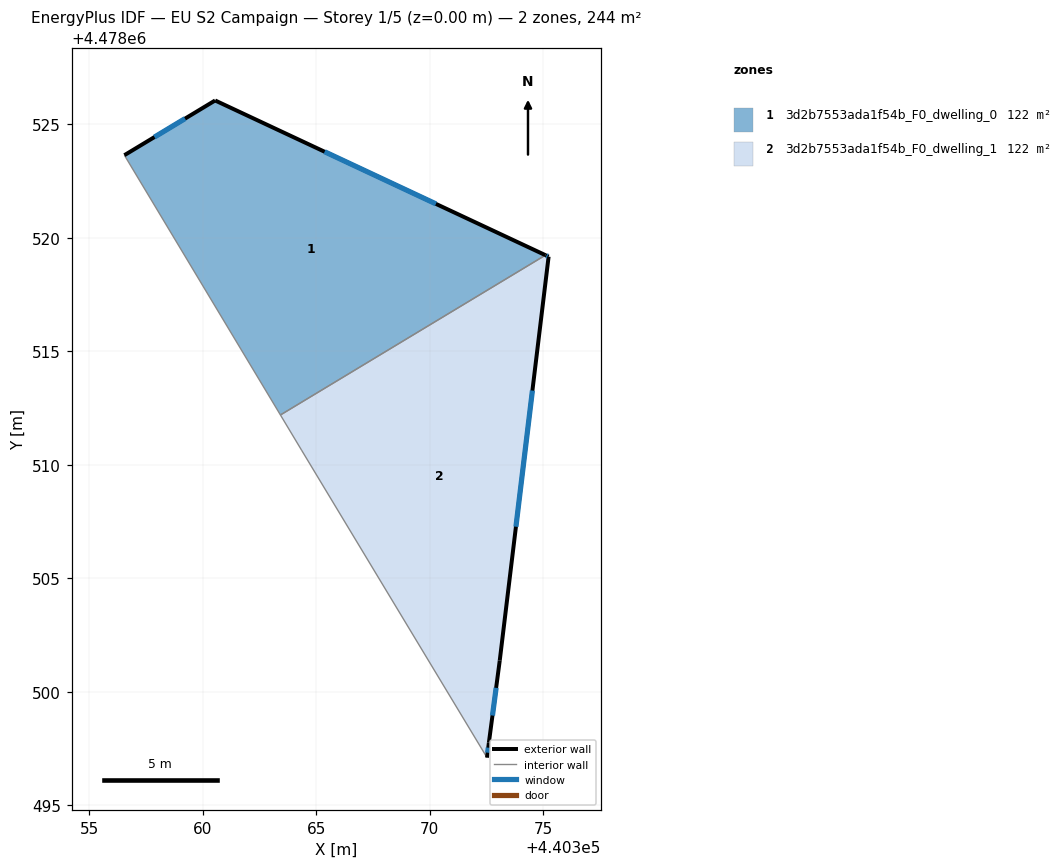
=== STOREY PLAN SPEC (per zone: floor XY polygon, exterior-wall plan segments, windows/doors) ===
zone 1: 3d2b7553ada1f54b_F0_dwelling_0  (122.0 m²)
  floor: (440375.09, 4478519.23) (440363.42, 4478512.19) (440356.55, 4478523.63) (440360.55, 4478526.04)
  exterior wall: (440360.55, 4478526.04) – (440356.55, 4478523.63)  [4.7 m]
    window: (440359.23, 4478525.24) – (440357.88, 4478524.43)  [1.6 m²]
  exterior wall: (440375.09, 4478519.23) – (440360.55, 4478526.04)  [16.1 m]
    window: (440370.27, 4478521.49) – (440365.37, 4478523.78)  [5.5 m²]
  interior walls: 2
zone 2: 3d2b7553ada1f54b_F0_dwelling_1  (122.1 m²)
  floor: (440375.23, 4478519.16) (440373.08, 4478501.38) (440372.60, 4478497.76) (440372.52, 4478497.11) (440364.35, 4478510.65) (440363.42, 4478512.19) (440375.09, 4478519.23)
  exterior wall: (440372.52, 4478497.11) – (440372.60, 4478497.76)  [0.7 m]
    window: (440372.55, 4478497.32) – (440372.58, 4478497.54)  [0.2 m²]
  exterior wall: (440375.23, 4478519.16) – (440375.09, 4478519.23)  [0.2 m]
    window: (440375.19, 4478519.19) – (440375.14, 4478519.21)  [0.1 m²]
  exterior wall: (440373.08, 4478501.38) – (440375.23, 4478519.16)  [17.9 m]
    window: (440373.79, 4478507.27) – (440374.52, 4478513.27)  [6.1 m²]
  exterior wall: (440372.60, 4478497.76) – (440373.08, 4478501.38)  [3.6 m]
    window: (440372.76, 4478498.96) – (440372.92, 4478500.18)  [1.2 m²]
  interior walls: 3

=== DERIVED (storey summary) ===
Building: EU S2 Campaign
Storey: 1 of 5  (floor level z = 0.00 m)
Storey gross floor area: 244.1 m²
Zones on this storey: 2
  - 3d2b7553ada1f54b_F0_dwelling_0: floor 122.0 m²; exterior wall 20.7 m (62.2 m²); 2 window(s) 7.1 m²; WWR 11.4%
  - 3d2b7553ada1f54b_F0_dwelling_1: floor 122.1 m²; exterior wall 22.4 m (67.1 m²); 4 window(s) 7.6 m²; WWR 11.4%
Zone adjacency (shared interzone walls):
  - 3d2b7553ada1f54b_F0_dwelling_0 ↔ 3d2b7553ada1f54b_F0_dwelling_1